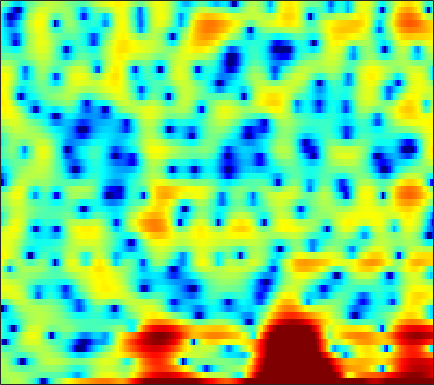

Data behind this chart, as committed beside it:
-0.0052194, 0.47005, 1.0165, 1.4411, 1.6659, 1.8836, 2.0143, 2.018, 1.9089, 1.6958, 1.3214, 0.9394, 0.25906, -0.6704, -1.5774, -3.1342, -5.2487, -7.396, -11.65, -18.999, -17.342, -11.987, -7.5245, -4.5711
1.422, 1.541, 1.66, 1.736, 1.759, 1.75, 1.689, 1.611, 1.466, 1.276, 1.042, 0.8359, 0.5263, 0.1812, -0.09642, -0.4733, -0.8369, -1.086, -1.367, -1.572, -1.688, -1.721, -1.711, -1.677
1.973, 1.722, 1.335, 0.8959, 0.541, 0.04503, -0.4559, -0.8113, -1.219, -1.509, -1.653, -1.654, -1.526, -1.29, -1.067, -0.7417, -0.4086, -0.1752, 0.09547, 0.3245, 0.5058, 0.6049, 0.6834, 0.6958
1.911, 1.498, 0.7832, -0.1512, -1.03, -2.508, -4.497, -6.495, -10.38, -17.95, -25.35, -14.66, -8.922, -5.61, -3.845, -2.063, -0.7244, 0.07149, 0.9091, 1.534, 1.993, 2.24, 2.448, 2.538
0.5737, 0.3715, 0.02281, -0.4007, -0.7561, -1.268, -1.8, -2.173, -2.58, -2.785, -2.705, -2.463, -1.932, -1.252, -0.7156, -0.0237, 0.5943, 0.9883, 1.409, 1.695, 1.858, 1.909, 1.868, 1.71
-1.917, -2.26, -2.508, -2.486, -2.308, -1.926, -1.458, -1.086, -0.5987, -0.1356, 0.3156, 0.6342, 1.023, 1.374, 1.594, 1.823, 1.965, 2.01, 1.988, 1.867, 1.659, 1.452, 1.083, 0.6306
-10.04, -16.3, -18.66, -10.6, -7.347, -4.49, -2.478, -1.29, 0.008701, 1.05, 1.905, 2.424, 2.953, 3.302, 3.444, 3.463, 3.275, 3, 2.466, 1.727, 0.8325, 0.1194, -0.7985, -1.514
-1.875, -3.022, -4.122, -4.628, -4.636, -4.218, -3.361, -2.454, -1.038, 0.3981, 1.706, 2.545, 3.434, 4.029, 4.276, 4.319, 4.006, 3.515, 2.469, 0.8535, -1.542, -4.144, -9.789, -28.33
-1.206, -2.588, -4.767, -7.64, -10.76, -18.43, -20.26, -12.4, -6.994, -3.614, -1.225, 0.1201, 1.489, 2.449, 2.936, 3.303, 3.369, 3.227, 2.809, 2.174, 1.373, 0.7423, -0.01255, -0.4865
-2.692, -3.357, -4.17, -4.874, -5.245, -5.404, -5.116, -4.589, -3.595, -2.449, -1.309, -0.5289, 0.3756, 1.101, 1.524, 1.927, 2.164, 2.239, 2.219, 2.095, 1.891, 1.712, 1.449, 1.2
-6.023, -6.154, -5.902, -5.3, -4.723, -3.878, -3.017, -2.385, -1.565, -0.7985, -0.09813, 0.3684, 0.9095, 1.343, 1.599, 1.845, 1.996, 2.054, 2.059, 1.996, 1.865, 1.734, 1.511, 1.247
-24.91, -20.58, -11.58, -7.298, -5.162, -3.095, -1.586, -0.7096, 0.1999, 0.8794, 1.362, 1.619, 1.846, 1.96, 1.99, 1.974, 1.912, 1.852, 1.756, 1.642, 1.504, 1.379, 1.161, 0.877
-2.965, -2.778, -2.011, -0.9536, -0.131, 0.8394, 1.611, 2.048, 2.426, 2.583, 2.526, 2.349, 1.95, 1.395, 0.9165, 0.2743, -0.2772, -0.5649, -0.7309, -0.701, -0.5763, -0.4945, -0.4703, -0.6126
2.967, 3.058, 3.219, 3.411, 3.542, 3.673, 3.71, 3.65, 3.421, 2.982, 2.29, 1.575, 0.2945, -1.445, -3.155, -6.111, -9.791, -11.77, -10.32, -7.417, -5.307, -4.297, -3.532, -3.348
4.2, 4.173, 4.104, 4.009, 3.911, 3.74, 3.504, 3.259, 2.83, 2.24, 1.456, 0.7099, -0.5343, -2.112, -3.54, -5.706, -7.773, -8.649, -8.321, -7.019, -5.763, -5.066, -4.538, -4.462
3.722, 3.5, 3.195, 2.898, 2.697, 2.454, 2.227, 2.053, 1.788, 1.458, 1.04, 0.6596, 0.06914, -0.5941, -1.114, -1.791, -2.359, -2.679, -2.931, -3.029, -3.044, -3.045, -3.081, -3.207
2.834, 2.12, 1.186, 0.4276, 0.09204, -0.02211, 0.1597, 0.3899, 0.6813, 0.887, 0.9622, 0.9389, 0.8191, 0.6225, 0.4495, 0.1858, -0.08213, -0.2831, -0.5429, -0.8033, -1.06, -1.256, -1.515, -1.734
2.759, 0.781, -2.874, -8.123, -10.43, -6.426, -2.833, -1.107, 0.3367, 1.13, 1.504, 1.599, 1.58, 1.494, 1.425, 1.367, 1.304, 1.232, 1.054, 0.7399, 0.2775, -0.1972, -0.9483, -1.735
5.348, 4.022, 2.028, 0.226, -0.4326, -0.2115, 0.6198, 1.125, 1.431, 1.242, 0.5847, -0.1473, -1.232, -2.014, -2.112, -1.575, -0.7402, -0.1793, 0.2821, 0.307, -0.1863, -0.9616, -2.689, -5.713
5.494, 5.098, 4.488, 3.863, 3.413, 2.849, 2.239, 1.677, 0.6841, -0.7418, -2.841, -5.096, -9.772, -19.75, -18.84, -10.1, -6.192, -4.484, -3.074, -2.367, -2.228, -2.393, -2.955, -3.723
4.298, 4.278, 4.107, 3.805, 3.487, 2.963, 2.28, 1.673, 0.6906, -0.4924, -1.853, -2.933, -4.297, -5.278, -5.607, -5.462, -4.949, -4.488, -3.946, -3.541, -3.265, -3.146, -3.053, -2.95
3.571, 3.727, 3.806, 3.741, 3.591, 3.25, 2.762, 2.304, 1.553, 0.6802, -0.2835, -1.031, -2.002, -2.837, -3.366, -3.89, -4.208, -4.309, -4.337, -4.31, -4.258, -4.241, -4.213, -4.161
3.243, 3.539, 3.867, 4.071, 4.13, 4.046, 3.775, 3.421, 2.774, 1.907, 0.8213, -0.1317, -1.565, -3.103, -4.226, -5.483, -6.17, -6.272, -6.051, -5.724, -5.603, -5.697, -6.133, -6.926
1.442, 2.179, 3.122, 3.903, 4.337, 4.691, 4.737, 4.571, 4.07, 3.213, 1.958, 0.7074, -1.492, -4.608, -7.883, -15.23, -20.68, -13.46, -8.848, -6.61, -5.625, -5.505, -6.16, -7.858
-5.201, -2.599, -0.03398, 1.787, 2.755, 3.638, 4.094, 4.202, 4.016, 3.481, 2.604, 1.717, 0.2459, -1.544, -2.944, -4.576, -5.345, -5.221, -4.537, -3.826, -3.342, -3.19, -3.258, -3.51
-5.602, -3.71, -1.532, 0.1683, 1.152, 2.102, 2.699, 2.934, 2.989, 2.78, 2.342, 1.893, 1.179, 0.3922, -0.1875, -0.845, -1.327, -1.562, -1.741, -1.819, -1.858, -1.882, -1.9, -1.927
-2.37, -1.51, -0.3908, 0.6105, 1.261, 1.949, 2.42, 2.603, 2.662, 2.508, 2.161, 1.803, 1.232, 0.634, 0.1794, -0.3755, -0.8234, -1.091, -1.364, -1.562, -1.738, -1.867, -2.037, -2.19
-0.6772, 0.03208, 0.934, 1.759, 2.282, 2.843, 3.201, 3.328, 3.278, 2.971, 2.411, 1.831, 0.8839, -0.1685, -0.931, -1.765, -2.245, -2.366, -2.335, -2.289, -2.373, -2.582, -3.079, -3.72
-0.3918, 0.3609, 1.388, 2.378, 3.044, 3.778, 4.259, 4.457, 4.42, 4.01, 3.167, 2.198, 0.3383, -2.391, -5.156, -9.322, -9.467, -6.972, -4.307, -2.858, -2.352, -2.533, -3.547, -5.667
-5.101, -3.993, -2.171, -0.3421, 0.9088, 2.284, 3.294, 3.797, 4.116, 4.026, 3.483, 2.757, 1.332, -0.6884, -2.466, -4.573, -4.824, -3.788, -2.183, -1.072, -0.6223, -0.6983, -1.296, -2.426
-25.32, -15.84, -9.454, -5.493, -3.363, -1.205, 0.3789, 1.224, 2.002, 2.415, 2.512, 2.405, 2.083, 1.627, 1.273, 0.9097, 0.7336, 0.7222, 0.7878, 0.8578, 0.811, 0.6731, 0.3388, -0.1032
-12.17, -10.71, -8.303, -5.971, -4.383, -2.609, -1.205, -0.3611, 0.5149, 1.137, 1.562, 1.773, 1.938, 2.03, 2.051, 2.057, 2.052, 2.032, 1.972, 1.841, 1.635, 1.418, 1.036, 0.5554
-7.955, -6.932, -5.564, -4.25, -3.348, -2.267, -1.372, -0.8036, -0.183, 0.3171, 0.7321, 1.013, 1.359, 1.691, 1.92, 2.181, 2.376, 2.472, 2.511, 2.424, 2.202, 1.94, 1.464, 0.8241
-5.15, -4.33, -3.356, -2.51, -1.99, -1.46, -1.12, -0.9801, -0.9268, -0.912, -0.8212, -0.6262, -0.1427, 0.5188, 1.079, 1.795, 2.393, 2.728, 3.001, 3.066, 2.904, 2.63, 2.068, 1.276
-3.082, -2.35, -1.507, -0.8875, -0.5855, -0.483, -0.7604, -1.274, -2.404, -4.069, -5.853, -6.374, -4.964, -2.471, -0.7522, 1.091, 2.431, 3.137, 3.73, 3.968, 3.881, 3.612, 2.978, 2.038
-3.512, -2.389, -1.159, -0.3042, 0.06617, 0.1845, -0.1948, -0.8568, -2.37, -4.877, -8.53, -10.42, -7.37, -3.359, -1.113, 1.056, 2.515, 3.262, 3.875, 4.102, 3.99, 3.697, 3.029, 2.033
-5.434, -3.66, -1.916, -0.7083, -0.1051, 0.3632, 0.4763, 0.369, 0.01177, -0.4313, -0.76, -0.7811, -0.4325, 0.2615, 0.8705, 1.64, 2.244, 2.557, 2.77, 2.751, 2.49, 2.139, 1.475, 0.5824
-3.726, -2.529, -1.188, -0.1527, 0.4466, 1.008, 1.347, 1.474, 1.526, 1.498, 1.449, 1.428, 1.438, 1.499, 1.551, 1.595, 1.592, 1.528, 1.341, 1.027, 0.5744, 0.1465, -0.5373, -1.327
-0.9495, -0.2283, 0.6314, 1.342, 1.758, 2.159, 2.395, 2.47, 2.467, 2.352, 2.163, 1.984, 1.719, 1.421, 1.186, 0.8565, 0.4956, 0.1941, -0.2679, -0.8287, -1.492, -2.057, -2.885, -3.757
1.276, 1.884, 2.537, 3.017, 3.252, 3.415, 3.407, 3.295, 3.024, 2.624, 2.111, 1.663, 1.018, 0.3241, -0.1829, -0.8126, -1.399, -1.794, -2.329, -2.959, -3.783, -4.582, -5.907, -7.519
3.147, 3.711, 4.215, 4.459, 4.486, 4.336, 3.989, 3.616, 2.962, 2.155, 1.179, 0.3338, -0.9549, -2.394, -3.485, -4.721, -5.398, -5.481, -5.295, -5.172, -5.469, -6.101, -7.699, -10.57
4.707, 5.053, 5.22, 5.062, 4.763, 4.129, 3.287, 2.546, 1.468, 0.2978, -0.9793, -2.072, -3.924, -6.523, -9.467, -16.17, -20.66, -13.78, -8.947, -6.487, -5.245, -4.872, -4.957, -5.484
5.519, 5.488, 5.13, 4.406, 3.606, 2.195, 0.4102, -1.101, -3.085, -4.571, -5.28, -5.518, -5.891, -6.572, -7.309, -8.223, -8.193, -7.354, -5.725, -4.196, -3.039, -2.421, -1.862, -1.509
5.53, 5.218, 4.486, 3.348, 2.16, 0.04558, -2.948, -6.06, -12.81, -32.49, -13.88, -9.985, -7.231, -5.73, -4.965, -4.247, -3.549, -3.044, -2.37, -1.691, -1.137, -0.793, -0.415, -0.1119
5.26, 4.923, 4.204, 3.146, 2.123, 0.428, -1.593, -3.273, -5.355, -6.647, -6.706, -6.165, -5.184, -4.179, -3.507, -2.685, -2.012, -1.577, -1.122, -0.8447, -0.7158, -0.7232, -0.8454, -1.014
5.294, 5.084, 4.568, 3.776, 3.019, 1.813, 0.4465, -0.6221, -2.019, -3.194, -3.976, -4.224, -4.072, -3.459, -2.86, -1.983, -1.238, -0.8027, -0.4512, -0.4364, -0.7633, -1.278, -2.369, -3.919
5.193, 5.129, 4.812, 4.232, 3.615, 2.548, 1.179, -0.06832, -2.064, -4.526, -7.332, -8.991, -8.611, -6.167, -4.266, -2.27, -0.8331, -0.1118, 0.4146, 0.4846, 0.0226, -0.701, -2.282, -4.838
3.487, 3.592, 3.509, 3.173, 2.739, 1.902, 0.736, -0.398, -2.347, -4.984, -8.544, -11.2, -10.45, -6.664, -4.301, -1.982, -0.3938, 0.4159, 1.065, 1.286, 1.105, 0.7366, -0.01641, -0.9717
0.6363, 0.9544, 1.145, 1.097, 0.9141, 0.5131, -0.06077, -0.562, -1.31, -2.039, -2.566, -2.722, -2.454, -1.733, -1.02, -0.05224, 0.7972, 1.286, 1.728, 1.894, 1.82, 1.617, 1.181, 0.5927
-1.771, -1.34, -1.052, -1.017, -1.105, -1.283, -1.463, -1.543, -1.55, -1.396, -1.074, -0.7313, -0.1602, 0.4836, 0.9904, 1.621, 2.165, 2.471, 2.734, 2.794, 2.65, 2.396, 1.871, 1.137
-3.062, -2.932, -3.068, -3.494, -3.935, -4.577, -4.975, -4.972, -4.391, -3.341, -2.098, -1.144, 0.04035, 1.108, 1.79, 2.562, 3.134, 3.442, 3.664, 3.685, 3.476, 3.174, 2.561, 1.709
-3.757, -4.133, -4.992, -6.367, -7.851, -10.74, -14.96, -16.93, -12.65, -8.04, -4.708, -2.797, -0.7602, 0.8169, 1.76, 2.743, 3.434, 3.779, 4.012, 4.002, 3.763, 3.447, 2.849, 2.062
-4.113, -4.696, -5.757, -7.126, -8.398, -10.33, -12.15, -12.45, -10.52, -7.512, -4.716, -2.889, -0.8572, 0.7604, 1.758, 2.77, 3.479, 3.798, 3.972, 3.85, 3.476, 3.041, 2.313, 1.467
-3.975, -4.806, -6.012, -7.148, -7.795, -8.214, -8.055, -7.516, -6.292, -4.686, -2.906, -1.58, 0.07036, 1.531, 2.438, 3.4, 4.035, 4.294, 4.33, 4.003, 3.288, 2.49, 1.095, -0.5804
-4.081, -5.81, -8.593, -11.68, -13.19, -12.75, -10.69, -9.052, -6.949, -4.866, -2.798, -1.336, 0.4831, 2.05, 3.023, 4.051, 4.716, 4.982, 4.984, 4.566, 3.641, 2.558, 0.3893, -2.998
-4.056, -6.215, -10.15, -15.54, -19.16, -17.87, -15.35, -13.87, -11.8, -8.985, -5.936, -3.791, -1.343, 0.6274, 1.821, 3.031, 3.868, 4.248, 4.444, 4.271, 3.735, 3.083, 1.896, 0.4372
-1.934, -3.337, -5.433, -7.679, -9.392, -11.81, -15.3, -20.21, -27.65, -14.58, -8.772, -5.92, -3.116, -1.059, 0.1192, 1.334, 2.213, 2.682, 3.085, 3.247, 3.205, 3.051, 2.736, 2.327
0.7754, 0.004758, -1.167, -2.462, -3.486, -4.884, -6.156, -6.823, -6.965, -6.131, -4.786, -3.71, -2.435, -1.416, -0.7767, -0.07033, 0.514, 0.9103, 1.382, 1.794, 2.105, 2.267, 2.373, 2.36
